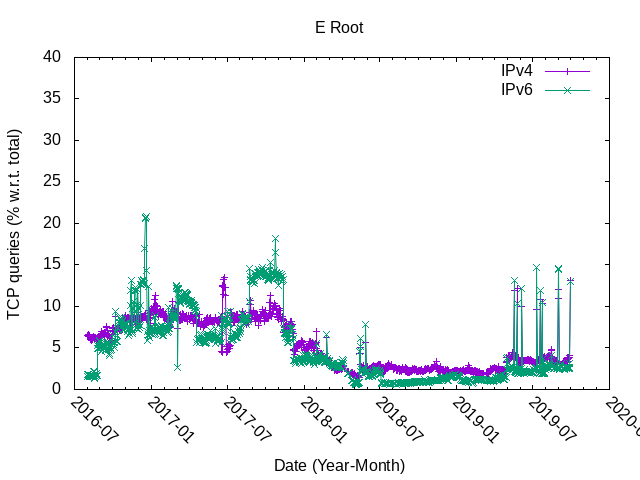

The file beside this chart, header and first rows:
#date, queriesUDP_IPV4, queriesTCP_IPv4, queriesTOTAL_IPv4, ratioTCP_IPv4, queriesUDP_IPV6, queriesTCP_IPv6, queriesTOTAL_IPv6, ratioTCP_IPv6
20160801, 2415831035, 168420878, 2584251913, 6.52, 4467, 72, 4539, 1.59
20160802, 2493235721, 174139430, 2667375151, 6.53, 4393, 80, 4473, 1.79
20160803, 2496498284, 178444623, 2674942907, 6.67, 4490, 82, 4572, 1.79
20160804, 2478799237, 169862929, 2648662166, 6.41, 4465, 83, 4548, 1.82
20160805, 2340070630, 161406548, 2501477178, 6.45, 4516, 79, 4595, 1.72
20160806, 2127058095, 146234036, 2273292131, 6.43, 4433, 72, 4505, 1.6
20160807, 2110115471, 146377103, 2256492574, 6.49, 4428, 72, 4500, 1.6
20160808, 2434868237, 155021943, 2589890180, 5.99, 4400, 72, 4472, 1.61
20160809, 2421052956, 159536086, 2580589042, 6.18, 4230, 72, 4302, 1.67
20160810, 2401589990, 149096373, 2550686363, 5.85, 4536, 72, 4608, 1.56
20160811, 2468248051, 155149002, 2623397053, 5.91, 4305, 72, 4377, 1.64
20160812, 2359071739, 153539939, 2512611678, 6.11, 4353, 75, 4428, 1.69
20160813, 2106540218, 136386837, 2242927055, 6.08, 4352, 72, 4424, 1.63
20160814, 2088366352, 139760244, 2228126596, 6.27, 4434, 72, 4506, 1.6
20160815, 2137300272, 146816675, 2284116947, 6.43, 3287, 72, 3359, 2.14
20160816, 2350046977, 160476805, 2510523782, 6.39, 4330, 72, 4402, 1.64
20160817, 2834554654, 187274662, 3021829316, 6.2, 5412, 79, 5491, 1.44
20160818, 2611501209, 173926683, 2785427892, 6.24, 4723, 66, 4789, 1.38
20160819, 3140738696, 208397503, 3349136199, 6.22, 4269, 97, 4366, 2.22
20160820, 2417337360, 161965055, 2579302415, 6.28, 5138, 81, 5219, 1.55
20160821, 2159083178, 142891782, 2301974960, 6.21, 4602, 72, 4674, 1.54
20160822, 3036961010, 194394605, 3231355615, 6.02, 5074, 99, 5173, 1.91
20160823, 2630173066, 171130699, 2801303765, 6.11, 4428, 76, 4504, 1.69
20160824, 2086106554, 127336441, 2213442995, 5.75, 4147, 73, 4220, 1.73
20160825, 1759614593, 107976096, 1867590689, 5.78, 48883997, 2762426, 51646423, 5.35
20160826, 2830017549, 182727331, 3012744880, 6.07, 229874135, 11898323, 241772458, 4.92
20160827, 2212033196, 142233040, 2354266236, 6.04, 190232494, 9796292, 200028786, 4.9
20160828, 2175904333, 146923151, 2322827484, 6.33, 193332419, 11346171, 204678590, 5.54
20160829, 2426366162, 161863970, 2588230132, 6.25, 203124756, 12688616, 215813372, 5.88
20160830, 2503876508, 168284978, 2672161486, 6.3, 209634746, 12821370, 222456116, 5.76
20160831, 2588294319, 175325069, 2763619388, 6.34, 213091184, 11570079, 224661263, 5.15
20160901, 3187564803, 220136939, 3407701742, 6.46, 269915091, 16169897, 286084988, 5.65
20160902, 3323063737, 233802044, 3556865781, 6.57, 280527149, 14487981, 295015130, 4.91
20160903, 2948193900, 203407423, 3151601323, 6.45, 254339424, 12359616, 266699040, 4.63
20160904, 3278620016, 244049376, 3522669392, 6.93, 291215078, 17150679, 308365757, 5.56
20160905, 2587118973, 188605678, 2775724651, 6.79, 211610222, 10686815, 222297037, 4.81
20160906, 2576021537, 182546325, 2758567862, 6.62, 216249775, 12242017, 228491792, 5.36
20160907, 3221244362, 226503626, 3447747988, 6.57, 263576960, 14872330, 278449290, 5.34
20160908, 3198553068, 232549373, 3431102441, 6.78, 264638338, 14784893, 279423231, 5.29
20160909, 2672897178, 188561053, 2861458231, 6.59, 220441746, 12922465, 233364211, 5.54
20160910, 2750910315, 202371824, 2953282139, 6.85, 243303443, 13628373, 256931816, 5.3
20160911, 3026673722, 211766434, 3238440156, 6.54, 270255703, 14322152, 284577855, 5.03
20160912, 2982605905, 215729674, 3198335579, 6.75, 253213682, 13057498, 266271180, 4.9
20160913, 2777154147, 199582588, 2976736735, 6.7, 228136600, 12229822, 240366422, 5.09
20160914, 2673597500, 196920794, 2870518294, 6.86, 213588058, 10598832, 224186890, 4.73
20160915, 3138268290, 260044218, 3398312508, 7.65, 242651446, 13339054, 255990500, 5.21
20160916, 3034289706, 245475358, 3279765064, 7.48, 227656620, 11639833, 239296453, 4.86
20160917, 2395656185, 182051837, 2577708022, 7.06, 203344497, 12005220, 215349717, 5.57
20160918, 2229314378, 158406070, 2387720448, 6.63, 194375527, 11725044, 206100571, 5.69
20160919, 2529462602, 171670460, 2701133062, 6.36, 201815912, 11606384, 213422296, 5.44
20160920, 2504314559, 176495942, 2680810501, 6.58, 205431391, 12217893, 217649284, 5.61
20160921, 2448041270, 171554549, 2619595819, 6.55, 196181365, 10286568, 206467933, 4.98
20160922, 2507048643, 169100094, 2676148737, 6.32, 195340579, 8861286, 204201865, 4.34
20160923, 2464911350, 166824202, 2631735552, 6.34, 191622735, 8233067, 199855802, 4.12
20160924, 2316070629, 153492386, 2469563015, 6.22, 188745920, 9665128, 198411048, 4.87
20160925, 2605355206, 160783912, 2766139118, 5.81, 191823723, 10155330, 201979053, 5.03
20160926, 2753024170, 169696747, 2922720917, 5.81, 193968861, 9566907, 203535768, 4.7
20160928, 2845018121, 180135023, 3025153144, 5.95, 192988393, 9658429, 202646822, 4.77
20160929, 3414721346, 244173345, 3658894691, 6.67, 215915947, 15411263, 231327210, 6.66
20161001, 2698006135, 212774797, 2910780932, 7.31, 196140262, 11005828, 207146090, 5.31
... 1,049 more rows
